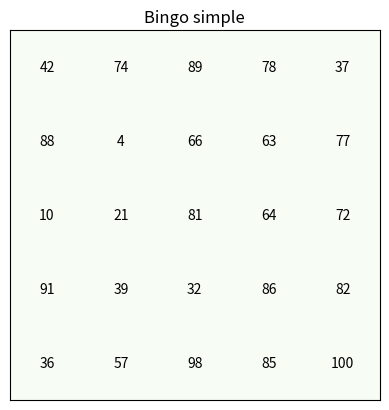

This chart was generated by the following Python code:
#Importar las librerías necesarias
import numpy as np
import pandas as pd
import matplotlib.pyplot as plt

#Crear un cartón de bingo con números aleatorios del 1 al 100
carton = pd.DataFrame(np.random.choice(range(1, 101), (5, 5), replace=False))

#Sorteo de un número aleatorio del 1 al 100
numero = np.random.randint(1, 101)

print("Número sorteado:", numero)

#Marcar el cartón con una "X" si el número sorteado coincide con algún número del cartón
marcado = carton == numero 

#Visualizar el cartón con los números marcados
plt.imshow(marcado.values.astype(int), cmap="Greens")

for i in range(5):
    for j in range(5):
        texto = "X" if marcado.iloc[i, j] else str(carton.iloc[i, j])
        plt.text(j, i, texto, ha='center', va='center')

plt.xticks([])
plt.yticks([])
plt.title("Bingo simple")
plt.show()